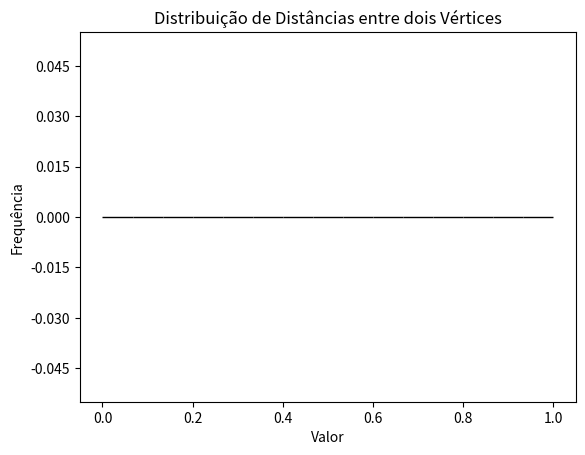

This figure's Python source: (Note: this script raises an exception after producing the figure.)
import matplotlib.pyplot as plt
import numpy as np
from matplotlib.ticker import MaxNLocator
import sys
data = []
mean = 0
tot = 0
for line in sys.stdin:
    line = line.strip()
    if(line != ''):
        line = int(line)
        if(line < 15000 and line != 0):
            tot += 1
            mean += line
            data.append(int(line))  # Parse numbers as they come from C++
# print(data[:10])  # Print first 10 numbers as an example

print(mean, tot)

data = np.array(data)

plt.hist(data, bins=15, edgecolor='black')
plt.xlabel('Valor')
plt.ylabel('Frequência')
plt.title('Distribuição de Distâncias entre dois Vértices')
# plt.xscale('log')
# plt.yscale('log')

plt.gca().yaxis.set_major_locator(MaxNLocator(integer=True))

plt.savefig('./plots/distance_plot.png', format='png', dpi=300)
plt.close()